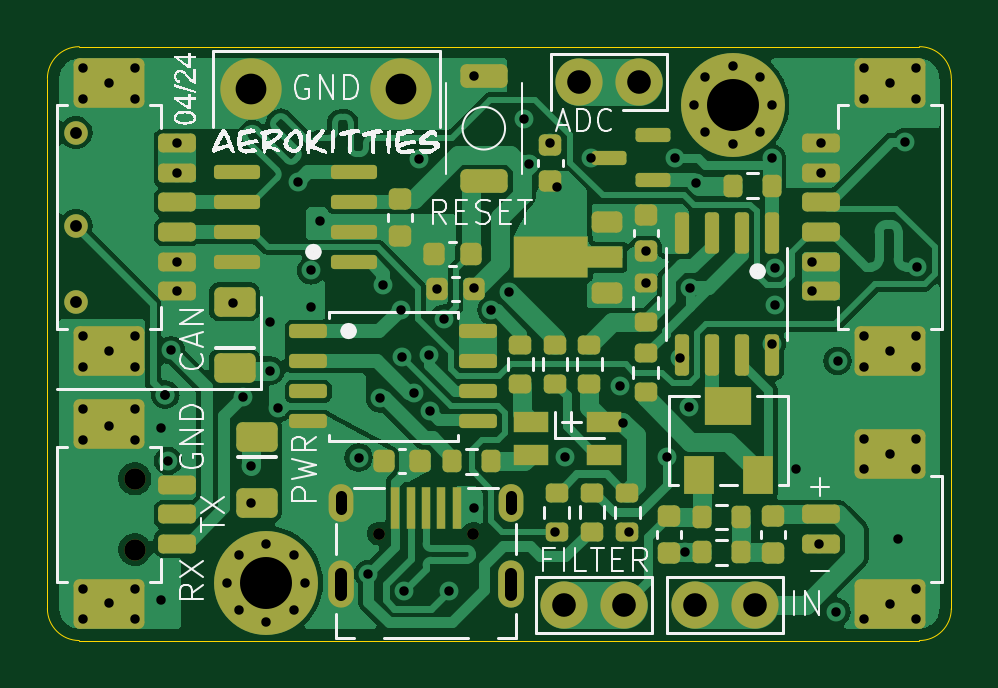
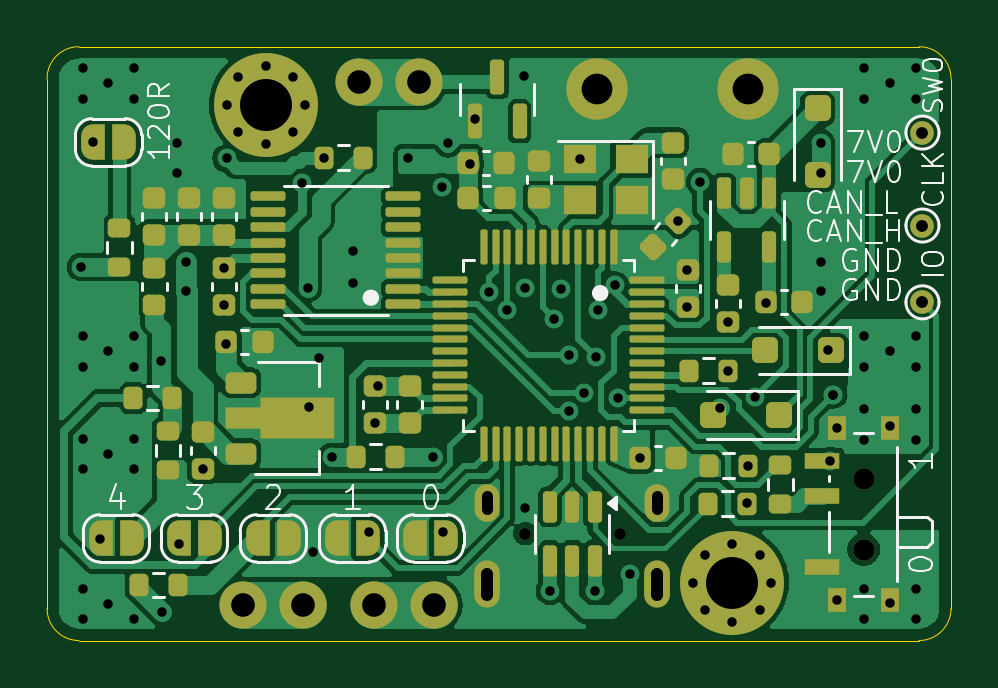
Circuit board: 11 layer files. Board 38.3 x 25.1 mm.
- bottom_copper: Piezo module-B_Cu.gbl (106631 bytes)
- bottom_mask: Piezo module-B_Mask.gbs (9967 bytes)
- paste: Piezo module-B_Paste.gbp (7447 bytes)
- bottom_silk: Piezo module-B_Silkscreen.gbo (37566 bytes)
- outline: Piezo module-Edge_Cuts.gm1 (1037 bytes)
- top_copper: Piezo module-F_Cu.gtl (83005 bytes)
- top_mask: Piezo module-F_Mask.gts (7820 bytes)
- paste: Piezo module-F_Paste.gtp (6595 bytes)
- top_silk: Piezo module-F_Silkscreen.gto (52472 bytes)
- drill: Piezo module-NPTH.drl (467 bytes)
- drill: Piezo module-PTH.drl (3272 bytes)

=== bottom_copper: Piezo module-B_Cu.gbl (106631 bytes, source omitted) ===
=== bottom_mask: Piezo module-B_Mask.gbs (9967 bytes, source omitted) ===
=== paste: Piezo module-B_Paste.gbp (7447 bytes, source omitted) ===
=== bottom_silk: Piezo module-B_Silkscreen.gbo (37566 bytes, source omitted) ===
=== outline: Piezo module-Edge_Cuts.gm1 ===
G04 #@! TF.GenerationSoftware,KiCad,Pcbnew,8.0.1*
G04 #@! TF.CreationDate,2024-03-30T02:10:16+03:00*
G04 #@! TF.ProjectId,Piezo module,5069657a-6f20-46d6-9f64-756c652e6b69,rev?*
G04 #@! TF.SameCoordinates,Original*
G04 #@! TF.FileFunction,Profile,NP*
%FSLAX46Y46*%
G04 Gerber Fmt 4.6, Leading zero omitted, Abs format (unit mm)*
G04 Created by KiCad (PCBNEW 8.0.1) date 2024-03-30 02:10:16*
%MOMM*%
%LPD*%
G01*
G04 APERTURE LIST*
G04 #@! TA.AperFunction,Profile*
%ADD10C,0.050000*%
G04 #@! TD*
G04 APERTURE END LIST*
D10*
X134014500Y-113535000D02*
G75*
G02*
X132664500Y-112185000I0J1350000D01*
G01*
X132664500Y-89745000D02*
X132664500Y-112185000D01*
X132664500Y-89745000D02*
G75*
G02*
X134014500Y-88395000I1350000J0D01*
G01*
X170930500Y-89745000D02*
X170930500Y-112185000D01*
X169580500Y-88395000D02*
G75*
G02*
X170930500Y-89745000I0J-1350000D01*
G01*
X134014500Y-88395000D02*
X169580500Y-88395000D01*
X170930500Y-112185000D02*
G75*
G02*
X169580500Y-113535000I-1350000J0D01*
G01*
X169580500Y-113535000D02*
X134014500Y-113535000D01*
M02*

=== top_copper: Piezo module-F_Cu.gtl (83005 bytes, source omitted) ===
=== top_mask: Piezo module-F_Mask.gts (7820 bytes, source omitted) ===
=== paste: Piezo module-F_Paste.gtp ===
G04 #@! TF.GenerationSoftware,KiCad,Pcbnew,8.0.1*
G04 #@! TF.CreationDate,2024-03-30T02:10:16+03:00*
G04 #@! TF.ProjectId,Piezo module,5069657a-6f20-46d6-9f64-756c652e6b69,rev?*
G04 #@! TF.SameCoordinates,Original*
G04 #@! TF.FileFunction,Paste,Top*
G04 #@! TF.FilePolarity,Positive*
%FSLAX46Y46*%
G04 Gerber Fmt 4.6, Leading zero omitted, Abs format (unit mm)*
G04 Created by KiCad (PCBNEW 8.0.1) date 2024-03-30 02:10:16*
%MOMM*%
%LPD*%
G01*
G04 APERTURE LIST*
G04 Aperture macros list*
%AMRoundRect*
0 Rectangle with rounded corners*
0 $1 Rounding radius*
0 $2 $3 $4 $5 $6 $7 $8 $9 X,Y pos of 4 corners*
0 Add a 4 corners polygon primitive as box body*
4,1,4,$2,$3,$4,$5,$6,$7,$8,$9,$2,$3,0*
0 Add four circle primitives for the rounded corners*
1,1,$1+$1,$2,$3*
1,1,$1+$1,$4,$5*
1,1,$1+$1,$6,$7*
1,1,$1+$1,$8,$9*
0 Add four rect primitives between the rounded corners*
20,1,$1+$1,$2,$3,$4,$5,0*
20,1,$1+$1,$4,$5,$6,$7,0*
20,1,$1+$1,$6,$7,$8,$9,0*
20,1,$1+$1,$8,$9,$2,$3,0*%
%AMFreePoly0*
4,1,9,3.862500,-0.866500,0.737500,-0.866500,0.737500,-0.450000,-0.737500,-0.450000,-0.737500,0.450000,0.737500,0.450000,0.737500,0.866500,3.862500,0.866500,3.862500,-0.866500,3.862500,-0.866500,$1*%
G04 Aperture macros list end*
%ADD10R,1.500000X0.900000*%
%ADD11RoundRect,0.225000X-0.225000X-0.250000X0.225000X-0.250000X0.225000X0.250000X-0.225000X0.250000X0*%
%ADD12RoundRect,0.225000X-0.250000X0.225000X-0.250000X-0.225000X0.250000X-0.225000X0.250000X0.225000X0*%
%ADD13RoundRect,0.200000X-0.200000X-0.275000X0.200000X-0.275000X0.200000X0.275000X-0.200000X0.275000X0*%
%ADD14RoundRect,0.250000X-0.750000X-0.250000X0.750000X-0.250000X0.750000X0.250000X-0.750000X0.250000X0*%
%ADD15RoundRect,0.200000X0.275000X-0.200000X0.275000X0.200000X-0.275000X0.200000X-0.275000X-0.200000X0*%
%ADD16RoundRect,0.150000X-0.150000X0.725000X-0.150000X-0.725000X0.150000X-0.725000X0.150000X0.725000X0*%
%ADD17RoundRect,0.200000X0.600000X-0.200000X0.600000X0.200000X-0.600000X0.200000X-0.600000X-0.200000X0*%
%ADD18RoundRect,0.250001X1.249999X-0.799999X1.249999X0.799999X-1.249999X0.799999X-1.249999X-0.799999X0*%
%ADD19RoundRect,0.200000X-0.600000X0.200000X-0.600000X-0.200000X0.600000X-0.200000X0.600000X0.200000X0*%
%ADD20RoundRect,0.250001X-1.249999X0.799999X-1.249999X-0.799999X1.249999X-0.799999X1.249999X0.799999X0*%
%ADD21RoundRect,0.200000X-0.275000X0.200000X-0.275000X-0.200000X0.275000X-0.200000X0.275000X0.200000X0*%
%ADD22RoundRect,0.250000X0.625000X-0.375000X0.625000X0.375000X-0.625000X0.375000X-0.625000X-0.375000X0*%
%ADD23RoundRect,0.150000X0.825000X0.150000X-0.825000X0.150000X-0.825000X-0.150000X0.825000X-0.150000X0*%
%ADD24RoundRect,0.200000X0.200000X0.275000X-0.200000X0.275000X-0.200000X-0.275000X0.200000X-0.275000X0*%
%ADD25RoundRect,0.250000X-0.625000X0.375000X-0.625000X-0.375000X0.625000X-0.375000X0.625000X0.375000X0*%
%ADD26RoundRect,0.225000X0.425000X0.225000X-0.425000X0.225000X-0.425000X-0.225000X0.425000X-0.225000X0*%
%ADD27FreePoly0,180.000000*%
%ADD28R,0.400000X1.800000*%
%ADD29RoundRect,0.225000X0.250000X-0.225000X0.250000X0.225000X-0.250000X0.225000X-0.250000X-0.225000X0*%
%ADD30RoundRect,0.150000X0.587500X0.150000X-0.587500X0.150000X-0.587500X-0.150000X0.587500X-0.150000X0*%
%ADD31RoundRect,0.225000X0.225000X0.250000X-0.225000X0.250000X-0.225000X-0.250000X0.225000X-0.250000X0*%
%ADD32R,1.300000X1.600000*%
%ADD33R,2.000000X1.600000*%
%ADD34RoundRect,0.150000X-0.650000X-0.150000X0.650000X-0.150000X0.650000X0.150000X-0.650000X0.150000X0*%
G04 APERTURE END LIST*
D10*
X153117000Y-104263000D03*
X153117000Y-105663000D03*
X156217000Y-105663000D03*
X156217000Y-104263000D03*
D11*
X149171000Y-98654000D03*
X150721000Y-98654000D03*
D12*
X153961000Y-92543000D03*
X153961000Y-94093000D03*
D13*
X160359500Y-109800000D03*
X162009500Y-109800000D03*
D14*
X151139000Y-89625000D03*
X151139000Y-94075000D03*
D15*
X155717500Y-108923000D03*
X155717500Y-107273000D03*
D16*
X163335500Y-96291000D03*
X162065500Y-96291000D03*
X160795500Y-96291000D03*
X159525500Y-96291000D03*
X159525500Y-101441000D03*
X160795500Y-101441000D03*
X162065500Y-101441000D03*
X163335500Y-101441000D03*
D17*
X165430500Y-109440000D03*
X165430500Y-108190000D03*
D18*
X168330500Y-111990000D03*
X168330500Y-105640000D03*
D15*
X157211001Y-108925000D03*
X157211001Y-107275000D03*
D19*
X138164500Y-92490000D03*
X138164500Y-93740000D03*
X138164500Y-94990000D03*
X138164500Y-96240000D03*
X138164500Y-97490000D03*
X138164500Y-98740000D03*
D20*
X135264500Y-89940000D03*
X135264500Y-101290000D03*
D21*
X155612000Y-101007000D03*
X155612000Y-102657000D03*
D22*
X140591000Y-101995000D03*
X140591000Y-99195000D03*
D23*
X145641000Y-97520000D03*
X145641000Y-96250000D03*
X145641000Y-94980000D03*
X145641000Y-93710000D03*
X140691000Y-93710000D03*
X140691000Y-94980000D03*
X140691000Y-96250000D03*
X140691000Y-97520000D03*
D15*
X154223999Y-108924000D03*
X154223999Y-107274000D03*
D24*
X162009500Y-108300000D03*
X160359500Y-108300000D03*
D25*
X141522000Y-104924000D03*
X141522000Y-107724000D03*
D15*
X154149000Y-102657000D03*
X154149000Y-101007000D03*
D26*
X156365000Y-98802500D03*
D27*
X156277500Y-97302500D03*
D26*
X156365000Y-95802500D03*
D28*
X147394500Y-107910000D03*
X148044500Y-107910000D03*
X148694500Y-107910000D03*
X149344500Y-107910000D03*
X149994500Y-107910000D03*
D11*
X149033000Y-97191000D03*
X150583000Y-97191000D03*
D17*
X165430500Y-98740000D03*
X165430500Y-97490000D03*
X165430500Y-96240000D03*
X165430500Y-94990000D03*
X165430500Y-93740000D03*
X165430500Y-92490000D03*
D18*
X168330500Y-101290000D03*
X168330500Y-89940000D03*
D24*
X151459000Y-105944000D03*
X149809000Y-105944000D03*
D12*
X163397500Y-108275000D03*
X163397500Y-109825000D03*
D15*
X157996000Y-100069000D03*
X157996000Y-98419000D03*
D29*
X157996000Y-97056000D03*
X157996000Y-95506000D03*
D30*
X158299500Y-94046500D03*
X158299500Y-92146500D03*
X156424500Y-93096500D03*
D19*
X138164500Y-106935000D03*
X138164500Y-108185000D03*
X138164500Y-109435000D03*
D20*
X135264500Y-104385000D03*
X135264500Y-111985000D03*
D24*
X163334000Y-94286000D03*
X161684000Y-94286000D03*
D31*
X148446000Y-105944000D03*
X146896000Y-105944000D03*
D32*
X160229500Y-106517000D03*
D33*
X161479500Y-103617000D03*
D32*
X162729500Y-106517000D03*
D15*
X152687000Y-102657000D03*
X152687000Y-101007000D03*
D29*
X147597000Y-96390000D03*
X147597000Y-94840000D03*
D15*
X157996000Y-103030000D03*
X157996000Y-101380000D03*
D34*
X143705000Y-100448000D03*
X143705000Y-101718000D03*
X143705000Y-102988000D03*
X143705000Y-104258000D03*
X150905000Y-104258000D03*
X150905000Y-102988000D03*
X150905000Y-101718000D03*
X150905000Y-100448000D03*
D29*
X158972500Y-109825000D03*
X158972500Y-108275000D03*
M02*

=== top_silk: Piezo module-F_Silkscreen.gto (52472 bytes, source omitted) ===
=== drill: Piezo module-NPTH.drl ===
M48
; DRILL file {KiCad 8.0.1} date 2024-03-30T02:10:20+0300
; FORMAT={-:-/ absolute / metric / decimal}
; #@! TF.CreationDate,2024-03-30T02:10:20+03:00
; #@! TF.GenerationSoftware,Kicad,Pcbnew,8.0.1
; #@! TF.FileFunction,NonPlated,1,4,NPTH
FMAT,2
METRIC
; #@! TA.AperFunction,NonPlated,NPTH,ComponentDrill
T1C0.500
; #@! TA.AperFunction,NonPlated,NPTH,ComponentDrill
T2C0.900
%
G90
G05
T1
X146.695Y-109.01
X150.695Y-109.01
T2
X136.364Y-106.685
X136.364Y-109.685
M30

=== drill: Piezo module-PTH.drl ===
M48
; DRILL file {KiCad 8.0.1} date 2024-03-30T02:10:20+0300
; FORMAT={-:-/ absolute / metric / decimal}
; #@! TF.CreationDate,2024-03-30T02:10:20+03:00
; #@! TF.GenerationSoftware,Kicad,Pcbnew,8.0.1
; #@! TF.FileFunction,Plated,1,4,PTH
FMAT,2
METRIC
; #@! TA.AperFunction,Plated,PTH,ViaDrill
T1C0.400
; #@! TA.AperFunction,Plated,PTH,ComponentDrill
T2C0.400
; #@! TA.AperFunction,Plated,PTH,ComponentDrill
T3C0.450
; #@! TA.AperFunction,Plated,PTH,ComponentDrill
T4C0.500
; #@! TA.AperFunction,Plated,PTH,ComponentDrill
T5C1.000
; #@! TA.AperFunction,Plated,PTH,ComponentDrill
T6C1.300
; #@! TA.AperFunction,Plated,PTH,ComponentDrill
T7C2.200
%
G90
G05
T1
X134.165Y-89.29
X134.165Y-90.59
X134.165Y-100.64
X134.165Y-101.94
X134.165Y-103.735
X134.165Y-105.035
X134.165Y-111.335
X134.165Y-112.635
X135.264Y-89.94
X135.264Y-101.29
X135.264Y-104.435
X135.264Y-111.935
X136.364Y-89.29
X136.364Y-90.59
X136.364Y-100.64
X136.364Y-101.94
X136.364Y-103.735
X136.364Y-105.035
X136.364Y-111.335
X136.364Y-112.635
X137.475Y-104.535
X137.475Y-111.835
X137.651Y-103.121
X137.651Y-103.121
X137.774Y-105.935
X137.889Y-101.256
X138.165Y-92.49
X138.165Y-93.74
X138.165Y-97.49
X138.165Y-98.74
X140.506Y-99.261
X140.957Y-103.22
X141.27Y-106.132
X141.297Y-107.694
X142.092Y-100.033
X142.105Y-102.11
X142.436Y-103.677
X143.292Y-94.118
X143.826Y-97.867
X143.826Y-99.417
X144.203Y-95.776
X145.84Y-105.789
X146.245Y-110.726
X146.742Y-103.287
X146.888Y-98.499
X147.613Y-99.556
X147.68Y-101.519
X147.745Y-111.441
X148.195Y-103.066
X148.38Y-93.155
X148.819Y-101.447
X148.846Y-103.834
X149.171Y-98.654
X149.463Y-99.904
X149.645Y-111.441
X150.703Y-107.91
X150.712Y-98.62
X150.726Y-89.628
X151.464Y-99.548
X152.207Y-98.776
X152.827Y-91.46
X153.039Y-93.367
X153.961Y-92.493
X154.149Y-108.925
X154.229Y-94.335
X154.583Y-105.754
X155.661Y-93.112
X156.92Y-102.762
X157.05Y-104.313
X157.286Y-108.925
X157.996Y-97.056
X157.996Y-98.419
X158.88Y-105.754
X159.216Y-93.096
X159.425Y-101.591
X159.666Y-109.8
X159.84Y-103.655
X159.878Y-98.61
X160.139Y-94.174
X163.334Y-93.129
X163.335Y-100.966
X163.446Y-97.771
X163.446Y-99.322
X164.345Y-106.256
X165.03Y-97.493
X165.03Y-98.752
X165.344Y-109.44
X165.43Y-92.49
X165.43Y-93.74
X166.067Y-112.34
X166.112Y-101.705
X167.231Y-89.29
X167.231Y-90.59
X167.231Y-100.64
X167.231Y-101.94
X167.231Y-104.99
X167.231Y-106.29
X167.231Y-112.64
X168.331Y-89.94
X168.331Y-101.29
X168.331Y-105.64
X168.331Y-111.99
X168.687Y-109.244
X168.981Y-92.442
X169.43Y-89.29
X169.43Y-90.59
X169.43Y-100.64
X169.43Y-101.94
X169.43Y-104.99
X169.43Y-106.29
X169.43Y-111.34
X169.43Y-112.64
X169.496Y-97.714
T2
X140.274Y-111.085
X140.758Y-109.918
X140.758Y-112.252
X141.924Y-109.435
X141.924Y-112.735
X143.091Y-109.918
X143.091Y-112.252
X143.575Y-111.085
X160.023Y-90.845
X160.507Y-89.678
X160.507Y-92.012
X161.673Y-89.195
X161.673Y-92.495
X162.84Y-89.678
X162.84Y-92.012
X163.323Y-90.845
T4
X133.872Y-92.032
X133.872Y-95.967
X133.872Y-99.218
T5
X154.543Y-112.035
X155.174Y-89.895
X157.083Y-112.035
X157.714Y-89.895
X160.085Y-112.035
X162.625Y-112.035
T6
X141.267Y-90.195
X147.647Y-90.195
T7
X141.924Y-111.085
X161.673Y-90.845
T3
X145.094Y-107.435G85X145.094Y-107.985
G05
X152.294Y-107.435G85X152.294Y-107.985
G05
T4
X145.094Y-110.71G85X145.094Y-111.61
G05
X152.294Y-110.71G85X152.294Y-111.61
G05
M30

